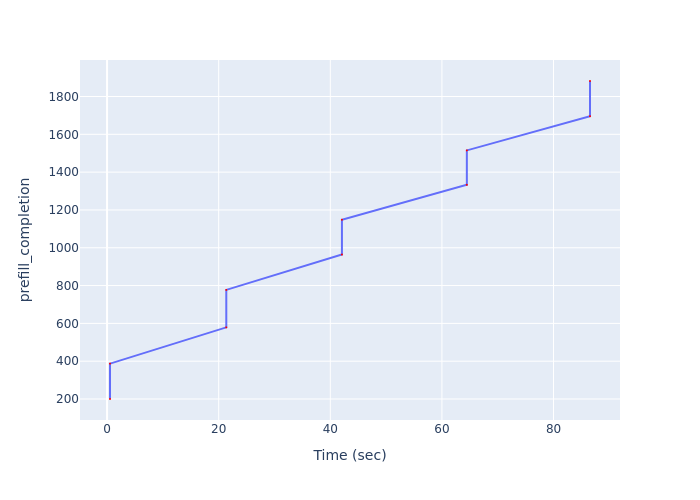

Data behind this chart, as committed beside it:
Time (sec), prefill_completion
0.5247, 200
0.5247, 387
21.36, 579
21.36, 777
42.08, 964
42.08, 1148
64.46, 1333
64.46, 1515
86.53, 1696
86.53, 1882
